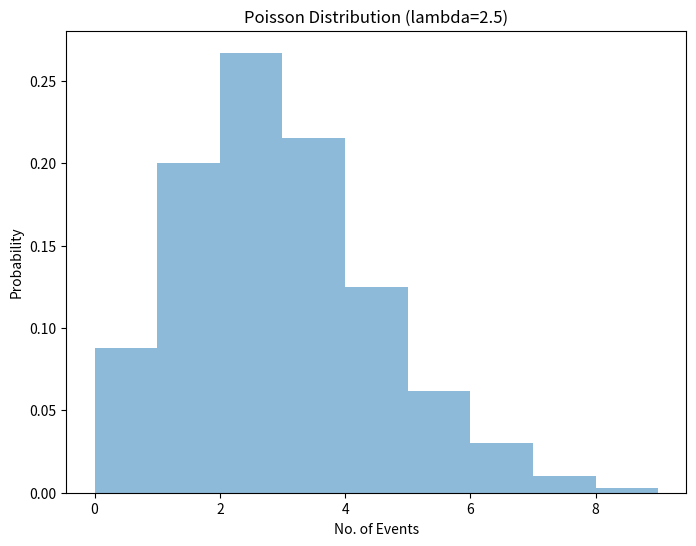

This figure's Python source:
# Generate Poisson (λ=2.5) and plot.

import numpy as np
import matplotlib.pyplot as plt

lam = 2.5
size = 1000

poisson_data = np.random.poisson(lam, size)

plt.figure(figsize=(8,6))
plt.hist(poisson_data, bins=range(0,(max(poisson_data)+2)), density=True, alpha=0.5)
plt.title("Poisson Distribution (lambda=2.5)")
plt.xlabel("No. of Events")
plt.ylabel("Probability")
plt.show()
